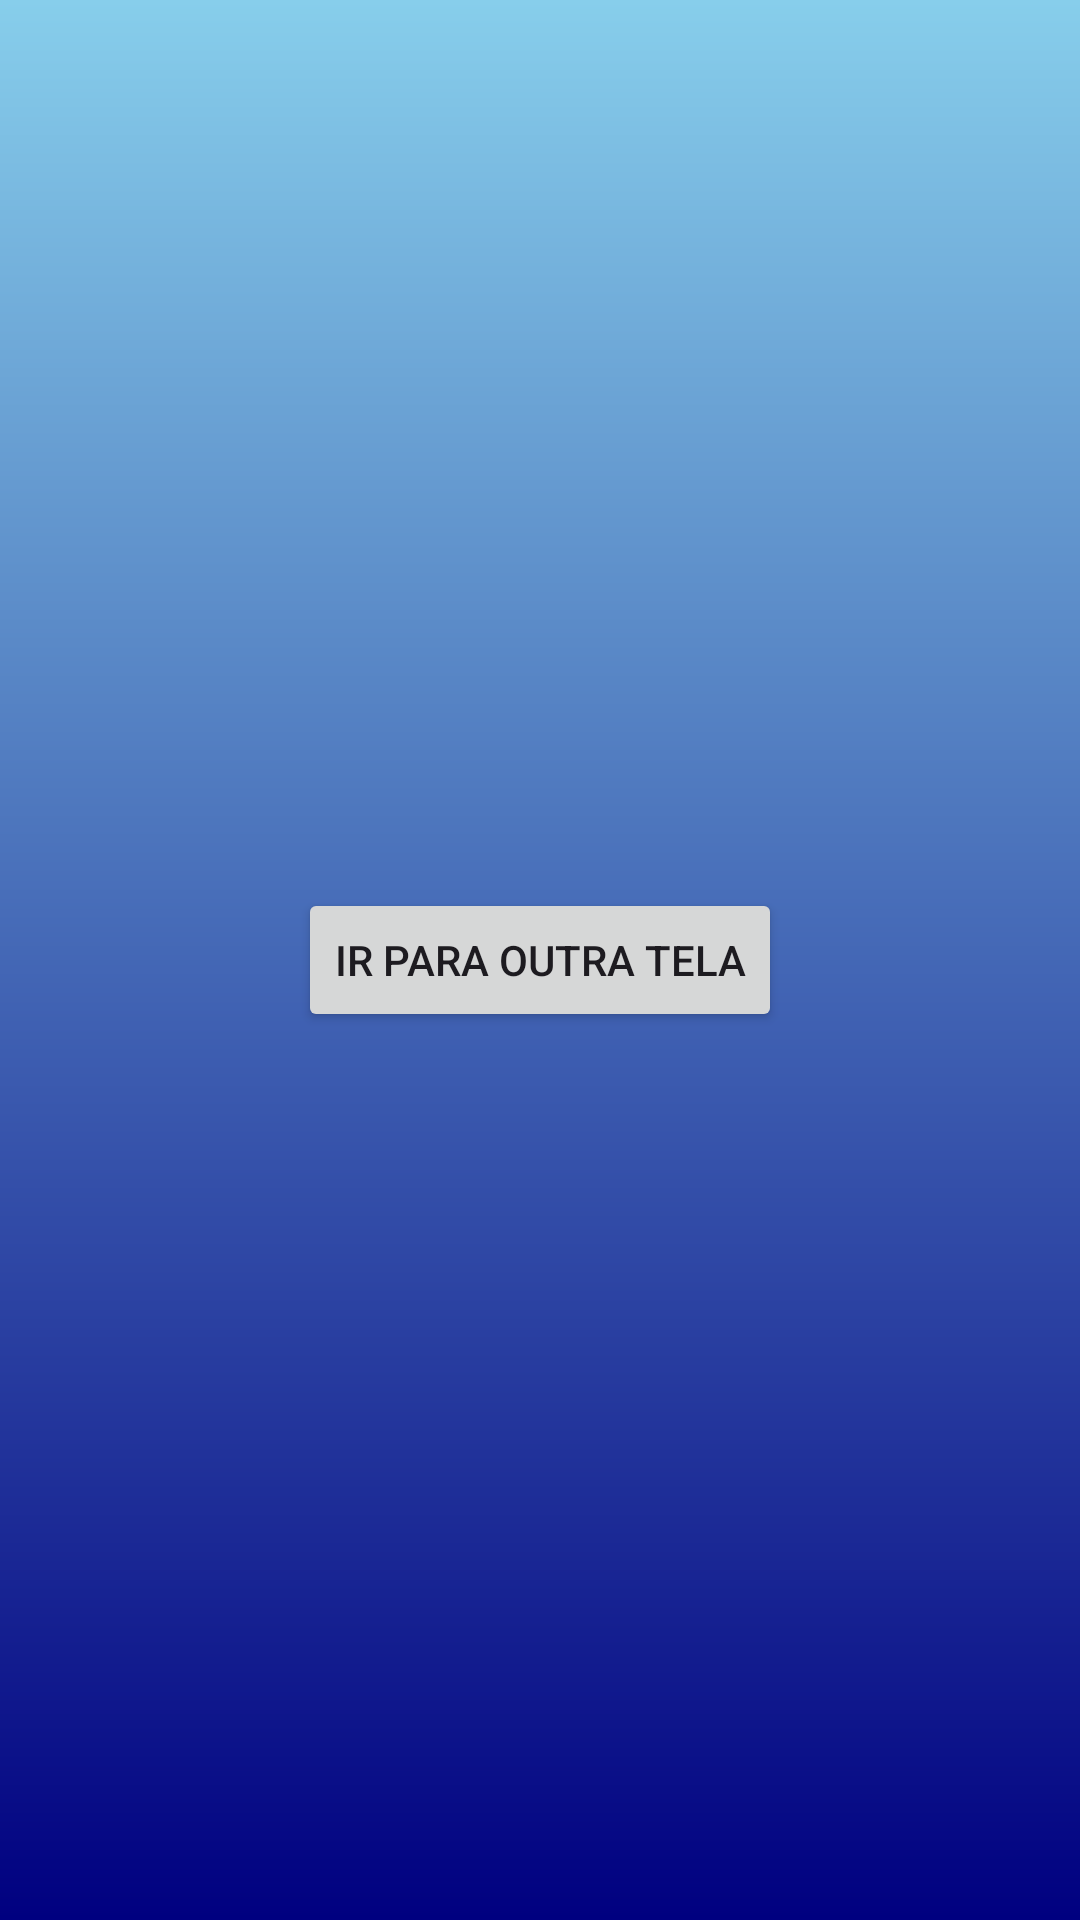

Write the Android layout XML for this screen, with the resource values it uses.
<!-- AndroidManifest.xml: application theme Theme.Academia_multiTelas -->
<!-- res/layout/activity_main.xml -->
<?xml version="1.0" encoding="utf-8"?>
<androidx.constraintlayout.widget.ConstraintLayout xmlns:android="http://schemas.android.com/apk/res/android"
    xmlns:app="http://schemas.android.com/apk/res-auto"
    xmlns:tools="http://schemas.android.com/tools"
    android:layout_width="match_parent"
    android:layout_height="match_parent"
    tools:context=".MainActivity">

 <LinearLayout
     android:layout_width="match_parent"
     android:layout_height="match_parent"
     android:background="@drawable/gradiente_fundo"
     android:orientation="vertical"
     tools:layout_editor_absoluteX="0dp"
     tools:layout_editor_absoluteY="0dp" />

 <Button
     android:layout_width="wrap_content"
     android:layout_height="wrap_content"
     android:text="Ir para outra tela"
     android:id="@+id/botaoIrParaOutraTela"
     android:onClick="irParaOutraTela"
     app:layout_constraintStart_toStartOf="parent"
     app:layout_constraintEnd_toEndOf="parent"
     app:layout_constraintTop_toTopOf="parent"
     app:layout_constraintBottom_toBottomOf="parent"
     />

</androidx.constraintlayout.widget.ConstraintLayout>
<!-- resources referenced by this layout -->
<resources>
  <!-- drawable gradiente_fundo (drawable) -->
  <?xml version="1.0" encoding="utf-8"?>
  <shape xmlns:android="http://schemas.android.com/apk/res/android">
      <gradient
          android:startColor="#000080"
      android:endColor="#87CEEB"
      android:angle="90" />
  </shape>
  <style name="Theme.Academia_multiTelas" parent="Base.Theme.Academia_multiTelas" />
  <style name="Base.Theme.Academia_multiTelas" parent="Theme.Material3.DayNight.NoActionBar">
          
          
      </style>
</resources>
